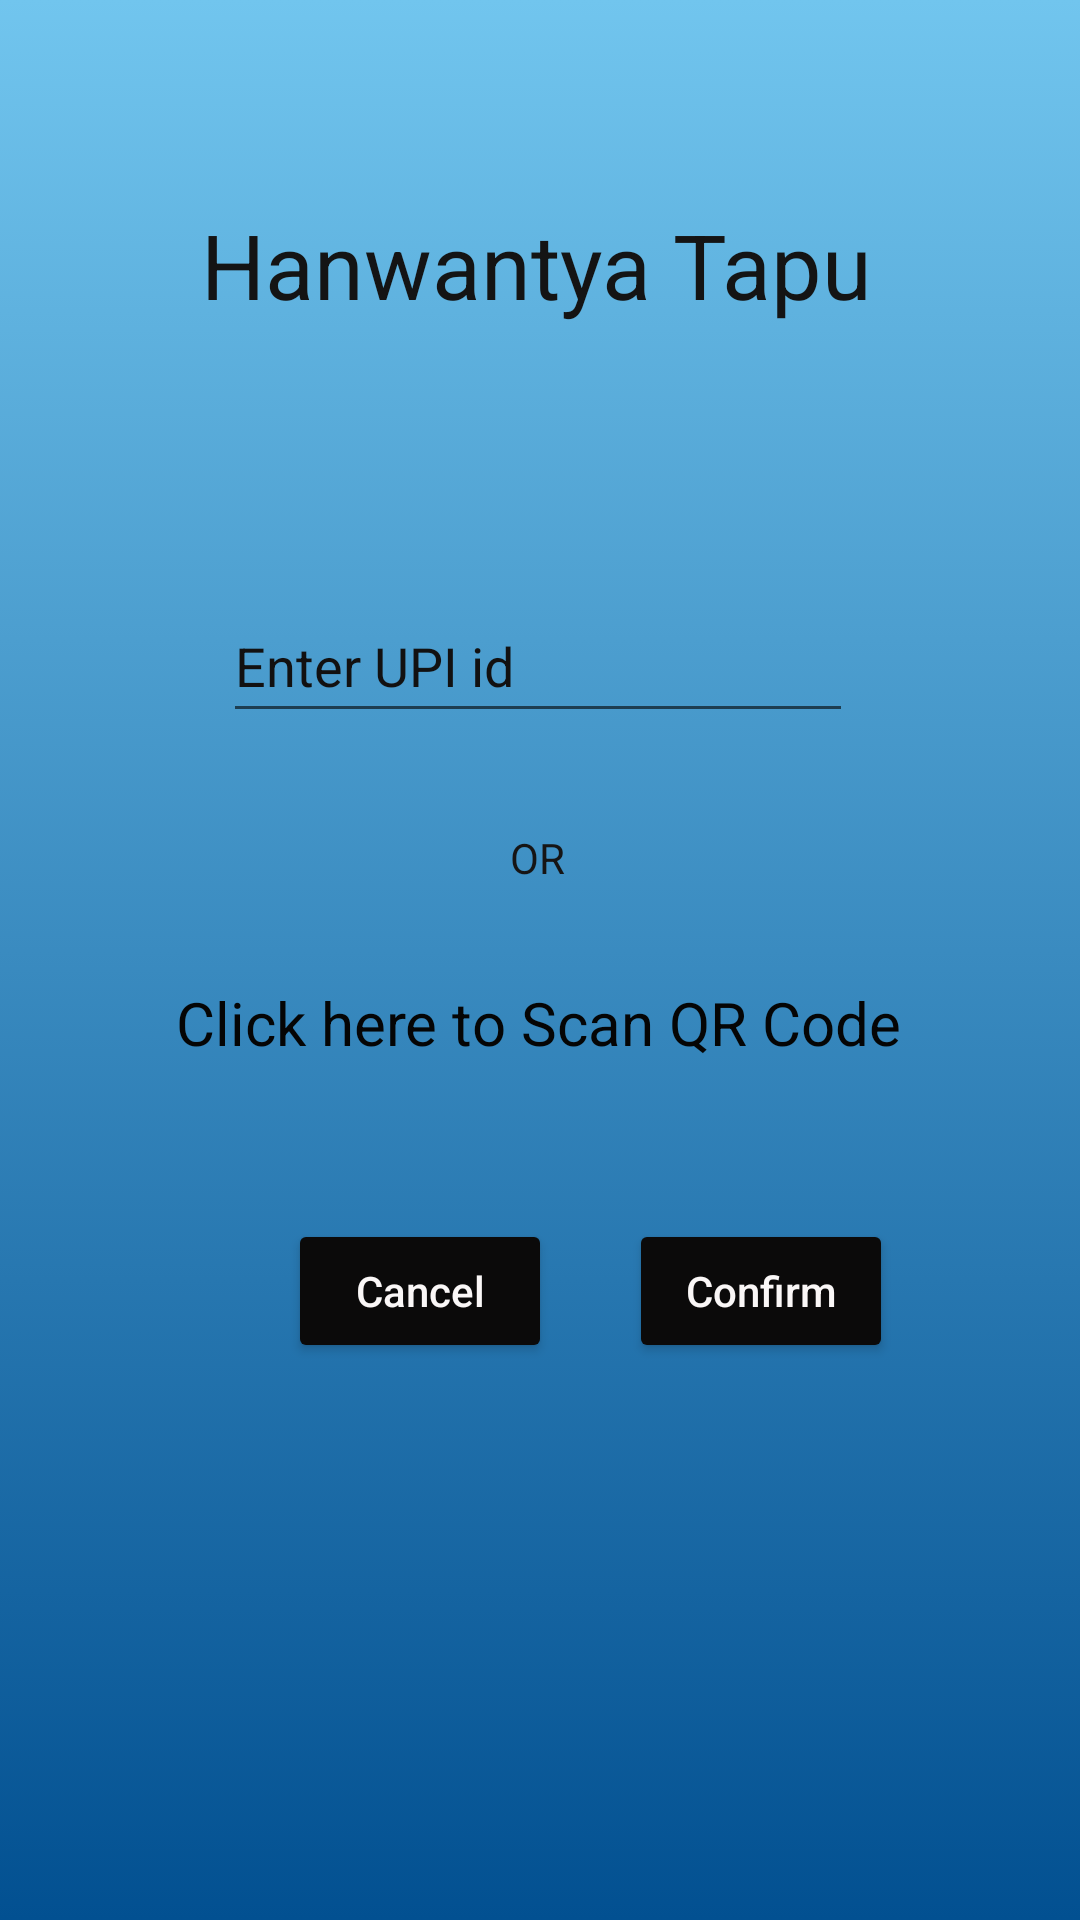

This screen was rendered from an Android layout file. Write that file and the resources it references.
<!-- AndroidManifest.xml: application theme Theme.TourAndTravel -->
<!-- res/layout/activity_payment_gateway_live_registration2.xml -->
<?xml version="1.0" encoding="utf-8"?>
<androidx.constraintlayout.widget.ConstraintLayout xmlns:android="http://schemas.android.com/apk/res/android"
    xmlns:app="http://schemas.android.com/apk/res-auto"
    xmlns:tools="http://schemas.android.com/tools"
    android:layout_width="match_parent"
    android:layout_height="match_parent"
    android:background="@drawable/gradient_background"
    tools:context=".PaymentGatewayLiveRegistration2">

    <EditText
        android:id="@+id/editTextTextPersonName2"
        android:layout_width="wrap_content"
        android:layout_height="wrap_content"
        android:layout_marginTop="88dp"
        android:autofillHints=""
        android:ems="10"
        android:hint="@string/upi"
        android:inputType="textPersonName"
        android:minHeight="48dp"
        android:textColor="#070707"
        android:textColorHint="#121111"
        app:layout_constraintEnd_toEndOf="parent"
        app:layout_constraintHorizontal_bias="0.495"
        app:layout_constraintStart_toStartOf="parent"
        app:layout_constraintTop_toBottomOf="@+id/textView26" />

    <Button
        android:id="@+id/button7"
        android:layout_width="wrap_content"
        android:layout_height="wrap_content"
        android:layout_marginStart="24dp"
        android:backgroundTint="#0B0A0A"
        android:onClick="Cancel"
        android:text="@string/confirm"
        android:textAllCaps="false"
        android:textColor="#FAF7F7"
        app:cornerRadius="10dp"
        app:layout_constraintBottom_toBottomOf="@+id/button8"
        app:layout_constraintEnd_toEndOf="parent"
        app:layout_constraintHorizontal_bias="0.026"
        app:layout_constraintStart_toEndOf="@+id/button8"
        app:layout_constraintTop_toTopOf="@+id/button8"
        app:layout_constraintVertical_bias="1.0"
        app:strokeColor="#0B0B0B" />

    <Button
        android:id="@+id/button8"
        android:layout_width="wrap_content"
        android:layout_height="wrap_content"
        android:layout_marginStart="96dp"
        android:layout_marginTop="52dp"
        android:backgroundTint="#0B0A0A"
        android:onClick="Cancel"
        android:text="@android:string/cancel"
        android:textAllCaps="false"
        android:textColor="#FAF7F7"
        app:cornerRadius="10dp"
        app:layout_constraintStart_toStartOf="parent"
        app:layout_constraintTop_toBottomOf="@+id/textView25" />

    <TextView
        android:id="@+id/textView25"
        android:layout_width="wrap_content"
        android:layout_height="wrap_content"
        android:layout_marginTop="32dp"
        android:text="@string/qrScan"
        android:textColor="#050505"
        android:textSize="20sp"
        app:layout_constraintEnd_toEndOf="@+id/editTextTextPersonName2"
        app:layout_constraintStart_toStartOf="@+id/editTextTextPersonName2"
        app:layout_constraintTop_toBottomOf="@+id/textView24" />

    <TextView
        android:id="@+id/textView24"
        android:layout_width="wrap_content"
        android:layout_height="wrap_content"
        android:layout_marginTop="32dp"
        android:text="@string/or"
        android:textColor="#161515"
        app:layout_constraintEnd_toEndOf="parent"
        app:layout_constraintHorizontal_bias="0.498"
        app:layout_constraintStart_toStartOf="parent"
        app:layout_constraintTop_toBottomOf="@+id/editTextTextPersonName2" />

    <TextView
        android:id="@+id/textView26"
        android:layout_width="wrap_content"
        android:layout_height="wrap_content"
        android:layout_marginTop="68dp"
        android:text="@string/tour_name"
        android:textColor="#141414"
        android:textSize="30sp"
        app:layout_constraintEnd_toEndOf="parent"
        app:layout_constraintHorizontal_bias="0.492"
        app:layout_constraintStart_toStartOf="parent"
        app:layout_constraintTop_toTopOf="parent" />
</androidx.constraintlayout.widget.ConstraintLayout>
<!-- resources referenced by this layout -->
<resources>
  <!-- drawable gradient_background (drawable) -->
  <?xml version="1.0" encoding="utf-8"?>
  <selector xmlns:android="http://schemas.android.com/apk/res/android">
      <item>
          <shape>
              <gradient
                  android:angle="270"
                  android:startColor="#71c5ee"
                  android:endColor="#025091"
                  android:type="linear" />
          </shape>
      </item>
  </selector>
  <string name="confirm">Confirm</string>
  <string name="or">OR</string>
  <string name="qrScan">Click here to Scan QR Code</string>
  <string name="tour_name">Hanwantya Tapu</string>
  <string name="upi">Enter UPI id</string>
  <style name="Theme.TourAndTravel" parent="Theme.MaterialComponents.DayNight.DarkActionBar">
          
          <item name="colorPrimary">@color/purple_500</item>
          <item name="colorPrimaryVariant">@color/purple_700</item>
          <item name="colorOnPrimary">@color/white</item>
          
          <item name="colorSecondary">@color/teal_200</item>
          <item name="colorSecondaryVariant">@color/teal_700</item>
          <item name="colorOnSecondary">@color/black</item>
          
          <item name="android:statusBarColor" tools:targetApi="l">?attr/colorPrimaryVariant</item>
          
  
      </style>
  <!-- not gathered from this repository: default colours our renderer supplied (Android Studio template values) -->
  <color name="purple_500">#FF6200EE</color>
  <color name="purple_700">#FF3700B3</color>
  <color name="teal_200">#FF03DAC5</color>
  <color name="teal_700">#FF018786</color>
  <color name="black">#FF000000</color>
  <color name="white">#FFFFFFFF</color>
</resources>
